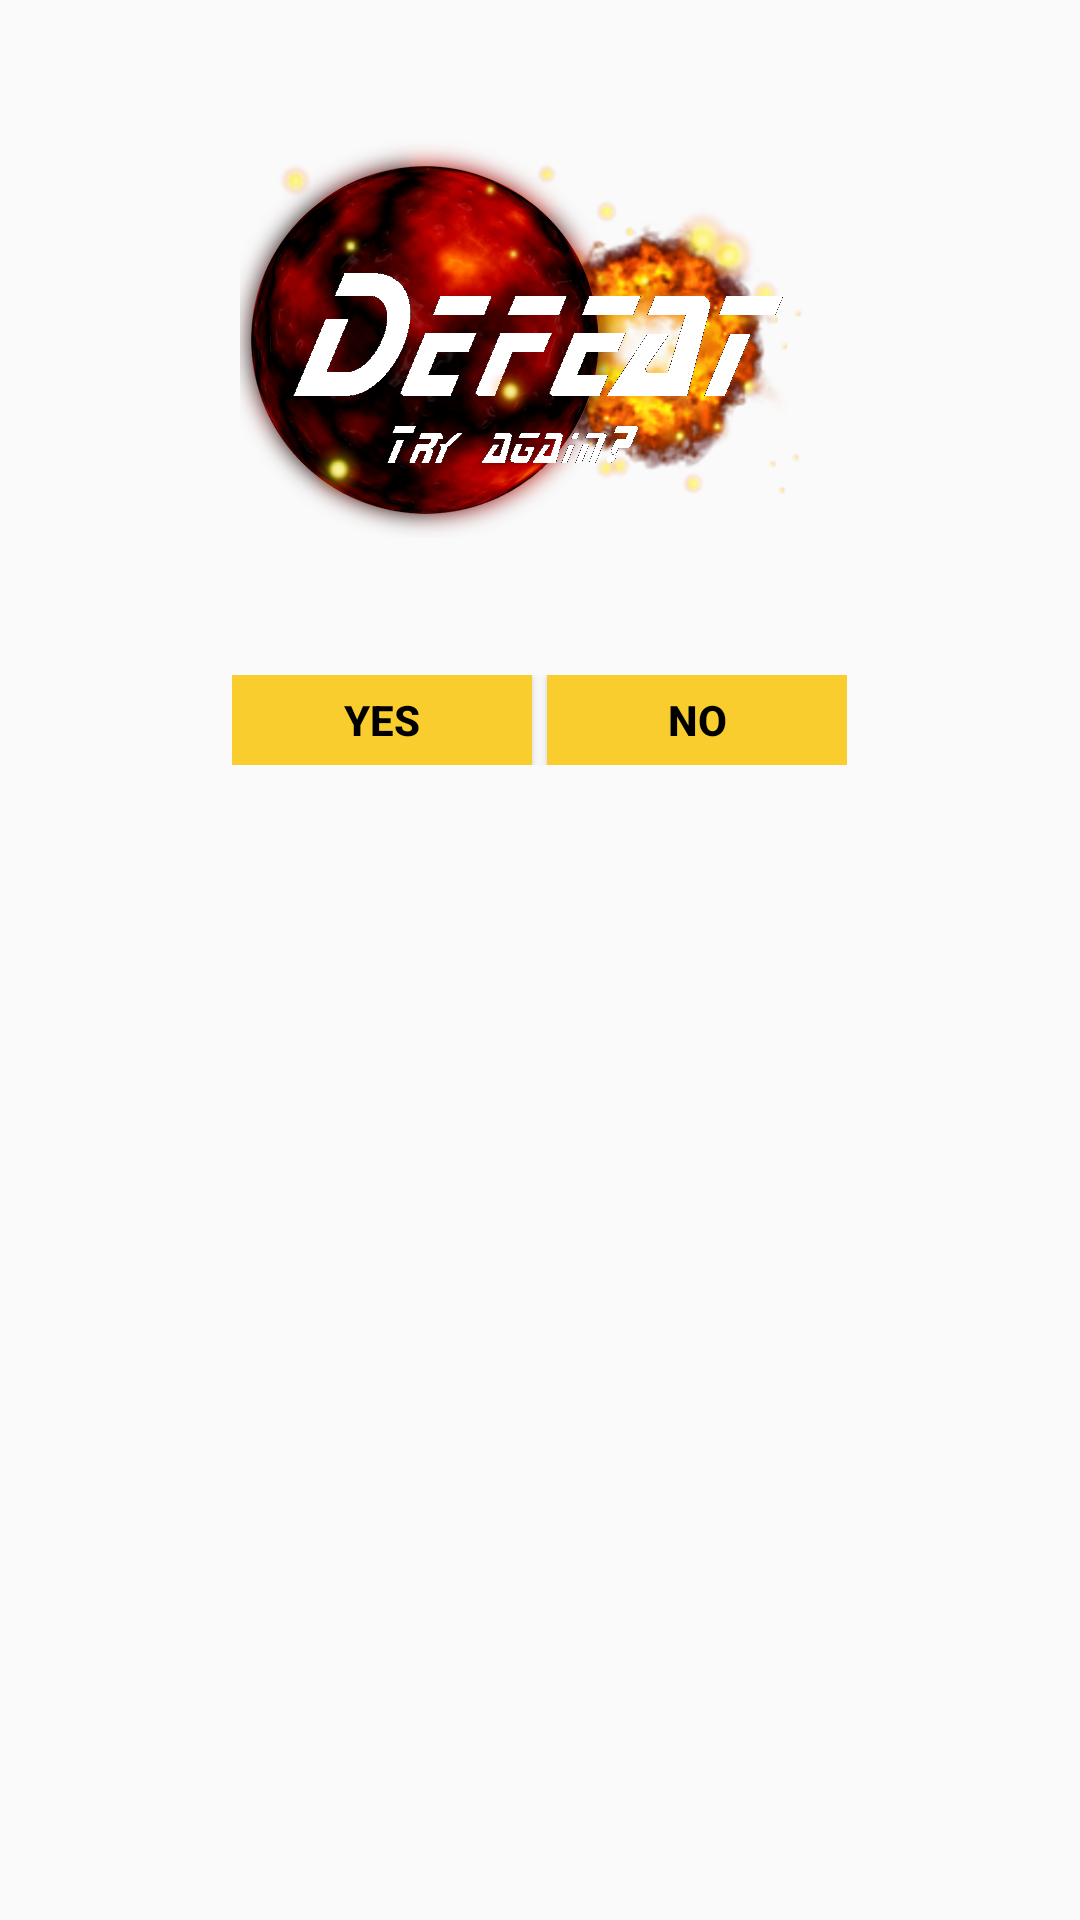

Reconstruct the res/layout file that produces this screen, plus the resources it refers to.
<!-- AndroidManifest.xml: application theme Theme.AppCompat.Light.NoActionBar.FullScreen -->
<!-- res/layout/loss_dialog_layout.xml -->
<?xml version="1.0" encoding="utf-8"?>
<LinearLayout xmlns:android="http://schemas.android.com/apk/res/android"
    xmlns:app="http://schemas.android.com/apk/res-auto"
    android:layout_width="fill_parent"
    android:layout_height="fill_parent"
    android:background="@android:color/transparent"
    android:orientation="vertical" >


    <ImageView
        android:layout_width="wrap_content"
        android:layout_height="225dp"
        android:layout_gravity="center"
        android:src="@drawable/defeat_frame"
        android:id="@+id/imageView" />

    <LinearLayout
        android:layout_width="wrap_content"
        android:layout_height="wrap_content"
        android:layout_gravity="center"
        android:background="@android:color/transparent"
        android:orientation="horizontal" >

        <Button
            android:id="@+id/btn_yes"
            android:layout_width="100dp"
            android:layout_height="30dp"
            android:background="#facd2e"
            android:clickable="true"
            android:text="Yes"
            android:textColor="#000000"
            android:textStyle="bold" />

        <Button
            android:id="@+id/btn_no"
            android:layout_width="100dp"
            android:layout_height="30dp"
            android:layout_marginLeft="5dp"
            android:background="#facd2e"
            android:clickable="true"
            android:text="No"
            android:textColor="#000000"
            android:textStyle="bold" />
    </LinearLayout>

</LinearLayout>
<!-- resources referenced by this layout -->
<resources>
  <!-- drawable defeat_frame: png bitmap (drawable-nodpi, 190828 bytes) -->
  <style name="Theme.AppCompat.Light.NoActionBar.FullScreen" parent="@style/Theme.AppCompat.Light">
          <item name="windowNoTitle">true</item>
          <item name="windowActionBar">false</item>
          <item name="android:windowFullscreen">true</item>
          <item name="android:windowContentOverlay">@null</item>
      </style>
</resources>
